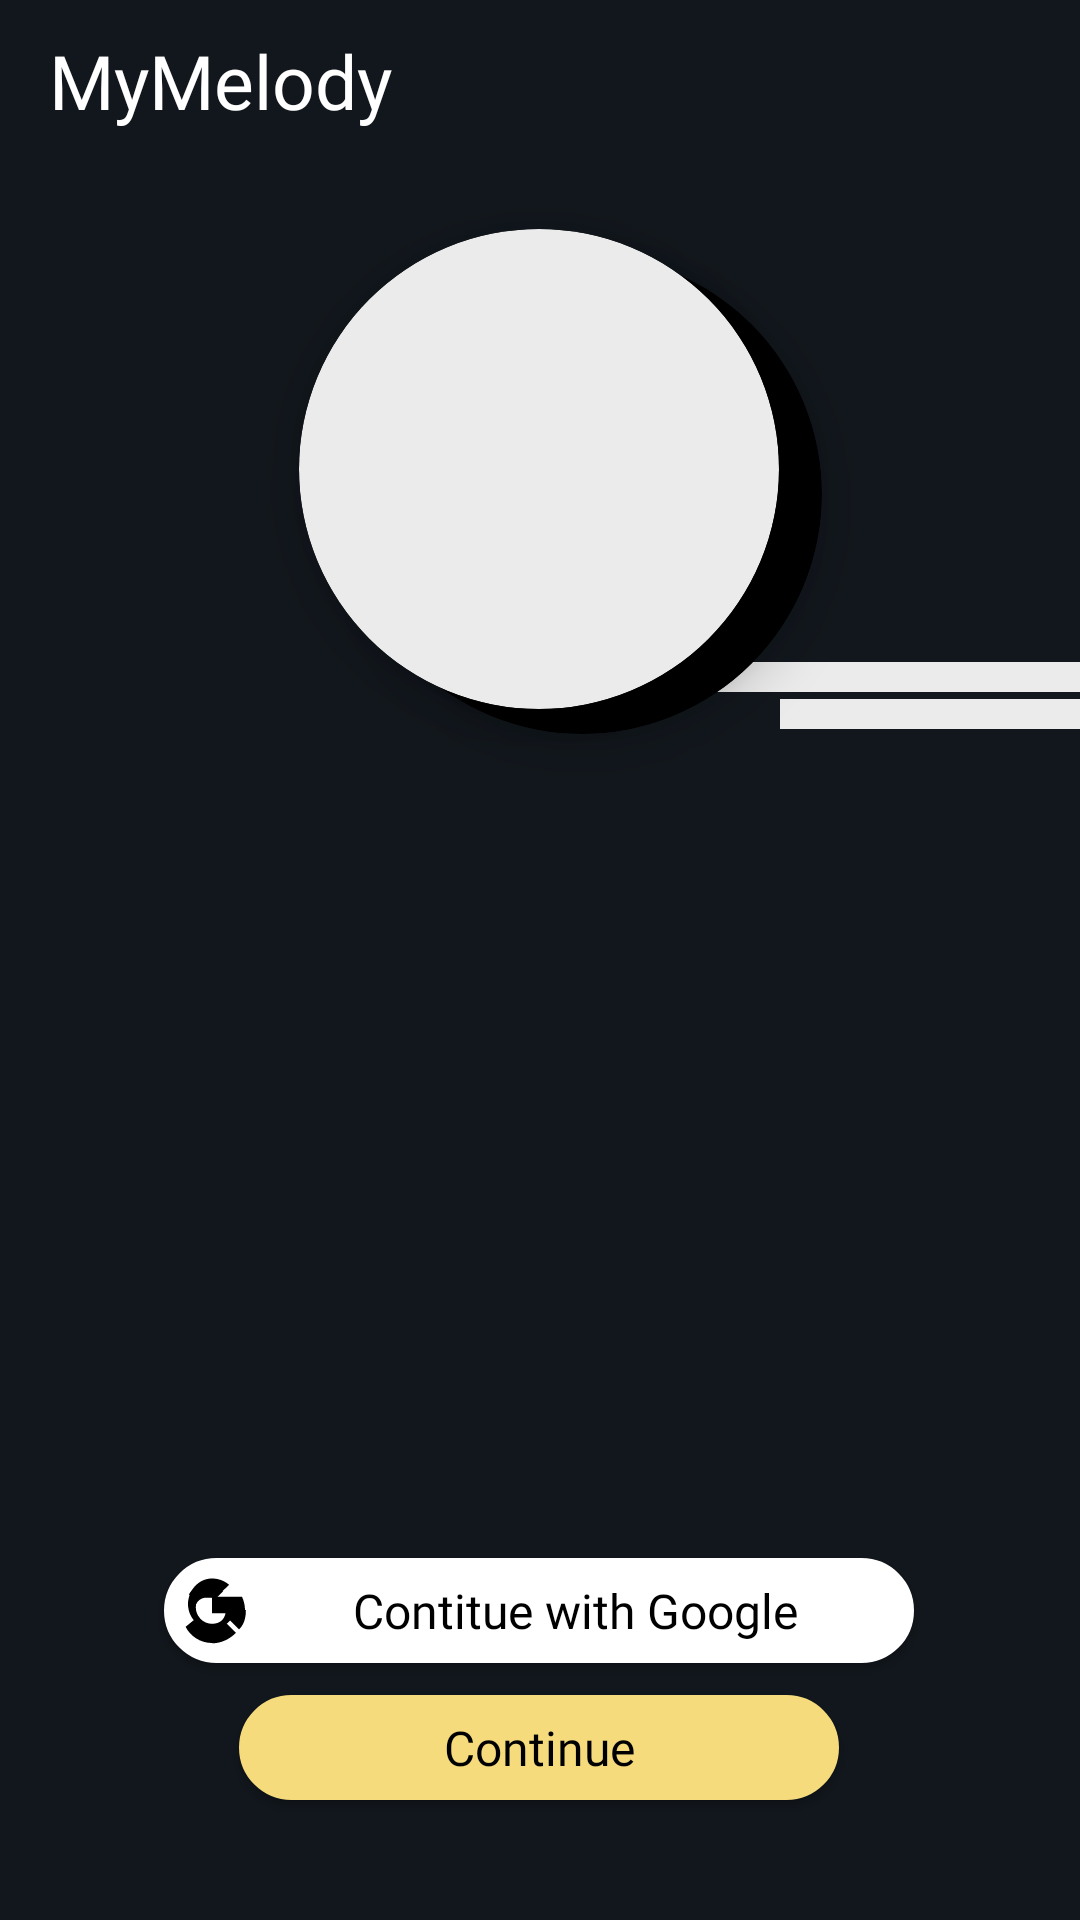

Here is an Android app screen rendered from its layout file. Give the layout XML and the strings, colors and styles it references.
<!-- AndroidManifest.xml: application theme Theme.ZTMelody_02 -->
<!-- res/layout/activity_principal.xml -->
<?xml version="1.0" encoding="utf-8"?>
<androidx.constraintlayout.widget.ConstraintLayout xmlns:android="http://schemas.android.com/apk/res/android"
    xmlns:app="http://schemas.android.com/apk/res-auto"
    xmlns:tools="http://schemas.android.com/tools"
    android:id="@+id/main"
    android:layout_width="match_parent"
    android:layout_height="match_parent"
    android:background="@color/principalBackground"
    tools:context=".MainActivity">

    <TextView
        android:id="@+id/NameApp"
        android:layout_width="wrap_content"
        android:layout_height="wrap_content"
        android:fontFamily="@font/josefin_slab"
        android:padding="10dp"
        android:text=" MyMelody"
        android:textColor="@color/white"
        android:textSize="25sp"
        app:layout_constraintStart_toStartOf="parent"
        app:layout_constraintTop_toTopOf="parent">
    </TextView>


    <androidx.cardview.widget.CardView
        android:id="@+id/circle2"
        android:layout_width="160dp"
        android:layout_height="160dp"
        android:layout_margin="30dp"
        app:cardBackgroundColor="@color/black"
        app:cardCornerRadius="80dp"
        app:cardElevation="10dp"
        app:layout_constraintBottom_toBottomOf="parent"
        app:layout_constraintEnd_toEndOf="parent"
        app:layout_constraintHorizontal_bias="0.6"
        app:layout_constraintStart_toStartOf="parent"
        app:layout_constraintTop_toTopOf="parent"
        app:layout_constraintVertical_bias="0.13" />

    <androidx.cardview.widget.CardView
        android:id="@+id/circle1"
        android:layout_width="160dp"
        android:layout_height="160dp"
        android:layout_margin="30dp"
        app:cardBackgroundColor="@color/principalWhite"
        app:cardCornerRadius="80dp"
        app:cardElevation="10dp"
        app:layout_constraintBottom_toBottomOf="parent"
        app:layout_constraintEnd_toEndOf="parent"
        app:layout_constraintHorizontal_bias="0.498"
        app:layout_constraintStart_toStartOf="parent"
        app:layout_constraintTop_toTopOf="parent"
        app:layout_constraintVertical_bias="0.11" />

    <View
        android:id="@+id/rectangle"
        android:layout_width="130dp"
        android:layout_height="10dp"
        android:background="@color/principalWhite"
        app:layout_constraintBottom_toBottomOf="parent"
        app:layout_constraintEnd_toEndOf="parent"
        app:layout_constraintTop_toTopOf="parent"
        app:layout_constraintVertical_bias="0.35" />

    <View
        android:id="@+id/rectangle2"
        android:layout_width="100dp"
        android:layout_height="10dp"
        android:background="@color/principalWhite"
        app:layout_constraintBottom_toBottomOf="parent"
        app:layout_constraintEnd_toEndOf="parent"
        app:layout_constraintHorizontal_bias="1"
        app:layout_constraintTop_toTopOf="parent"
        app:layout_constraintVertical_bias="0.37" />


    <androidx.appcompat.widget.AppCompatButton
            android:id="@+id/Google_btn"
        android:layout_width="250dp"
        android:layout_height="35dp"
        android:background="@drawable/rounder_button_google"
        android:text="Contitue with Google"
        android:textColor="@color/black"
        android:textSize="16sp"
        android:fontFamily="@font/ledger_regular"
        app:layout_constraintBottom_toTopOf="@+id/btnNext"
        app:layout_constraintEnd_toEndOf="parent"
        app:layout_constraintHorizontal_bias="0.498"
        app:layout_constraintStart_toStartOf="parent"
        app:layout_constraintTop_toBottomOf="@+id/circle1"
        app:layout_constraintVertical_bias="0.964"
        android:textAllCaps="false"
        android:drawableLeft="@drawable/ic_google_logo"
        />

    <androidx.appcompat.widget.AppCompatButton
        android:id="@+id/btnNext"
        android:layout_width="200dp"
        android:layout_height="35dp"
        android:background="@drawable/rounder_button"
        android:text="Continue"
        android:textColor="@color/black"
        android:textSize="16sp"
        android:fontFamily="@font/ledger_regular"
        app:layout_constraintBottom_toBottomOf="parent"
        app:layout_constraintEnd_toEndOf="parent"
        app:layout_constraintHorizontal_bias="0.498"
        app:layout_constraintStart_toStartOf="parent"
        app:layout_constraintTop_toTopOf="parent"
        app:layout_constraintVertical_bias="0.934"
        android:textAllCaps="false"
        />


</androidx.constraintlayout.widget.ConstraintLayout>
<!-- resources referenced by this layout -->
<resources>
  <color name="black">#FF000000</color>
  <color name="principalBackground">#12171D</color>
  <color name="principalWhite">#ECEBEB</color>
  <color name="white">#FFFFFFFF</color>
  <!-- drawable ic_google_logo (drawable) -->
  <vector xmlns:android="http://schemas.android.com/apk/res/android"
      android:width="24dp"
      android:height="24dp"
      android:viewportWidth="24"
      android:viewportHeight="24">
      <path
          android:fillColor="#000000"
          android:pathData="M12 12.2v-4h7.9c.1.5.1 1 .1 1.5 0 5-3.4 8.5-8 8.5S4 14.5 4 10 7.5 1.5 12 1.5c2.2 0 4.2.8 5.7 2.1L15 6.2c-.8-.8-2-.6-3-.6-3 0-5.4 2.5-5.4 5.5s2.4 5.5 5.4 5.5c2.7 0 4.1-1.5 4.5-3.5h-4.5z" />
      <path
          android:fillColor="#000000"
          android:pathData="M6.5 8.4 4.3 6.8c1-1.8 3-3.1 5.7-3.1 2.2 0 4.2.8 5.7 2.1l-2.7 2.7c-.8-.8-2-.6-3-.6-1.6 0-2.9 1.1-3.5 2.5" />
      <path
          android:fillColor="#000000"
          android:pathData="M12 23c-3.8 0-7.2-2.2-8.8-5.4l4.3-3.5c.8 1.8 2.5 3 4.5 3 1.7 0 3-.6 4-1.5l4 4c-2.1 2.1-4.9 3.5-7.9 3.5z" />
      <path
          android:fillColor="#000000"
          android:pathData="M23 12c0-1.6-.4-3.1-1-4.4H12v4.4h6.7c-.4 1-1 1.9-1.7 2.5L21 18.5c1.5-1.5 2.3-3.5 2.3-6.5z" />
  </vector>
  <!-- drawable rounder_button (drawable) -->
  <shape xmlns:android="http://schemas.android.com/apk/res/android">
      <solid android:color="@color/principalButton"/> 
      <stroke
          android:width="2dp"
          android:color="@color/principalButton"/> 
      <corners android:radius="40dp"/> 
      <padding
          android:left="4dp"
          android:top="4dp"
          android:right="4dp"
          android:bottom="4dp"/>
  </shape>
  <!-- drawable rounder_button_google (drawable) -->
  <shape xmlns:android="http://schemas.android.com/apk/res/android">
      <solid android:color="@color/white"/> 
      <stroke
          android:width="2dp"
          android:color="@color/white"/> 
      <corners android:radius="40dp"/> 
      <padding
          android:left="4dp"
          android:top="4dp"
          android:right="4dp"
          android:bottom="4dp"/>
  </shape>
  <style name="Theme.ZTMelody_02" parent="Theme.MaterialComponents.DayNight.DarkActionBar">
          
          <item name="colorPrimary">@color/black</item>
          <item name="colorPrimaryVariant">@color/purple_700</item>
          <item name="colorOnPrimary">@color/white</item>
          
          <item name="colorSecondary">@color/teal_200</item>
          <item name="colorSecondaryVariant">@color/teal_700</item>
          <item name="colorOnSecondary">@color/black</item>
          
          <item name="android:statusBarColor">@color/black</item>
          
      </style>
  <color name="principalButton">#F5DB7C</color>
  <color name="purple_700">#000000</color>
  <color name="teal_200">#FF03DAC5</color>
  <color name="teal_700">#FF018786</color>
</resources>
